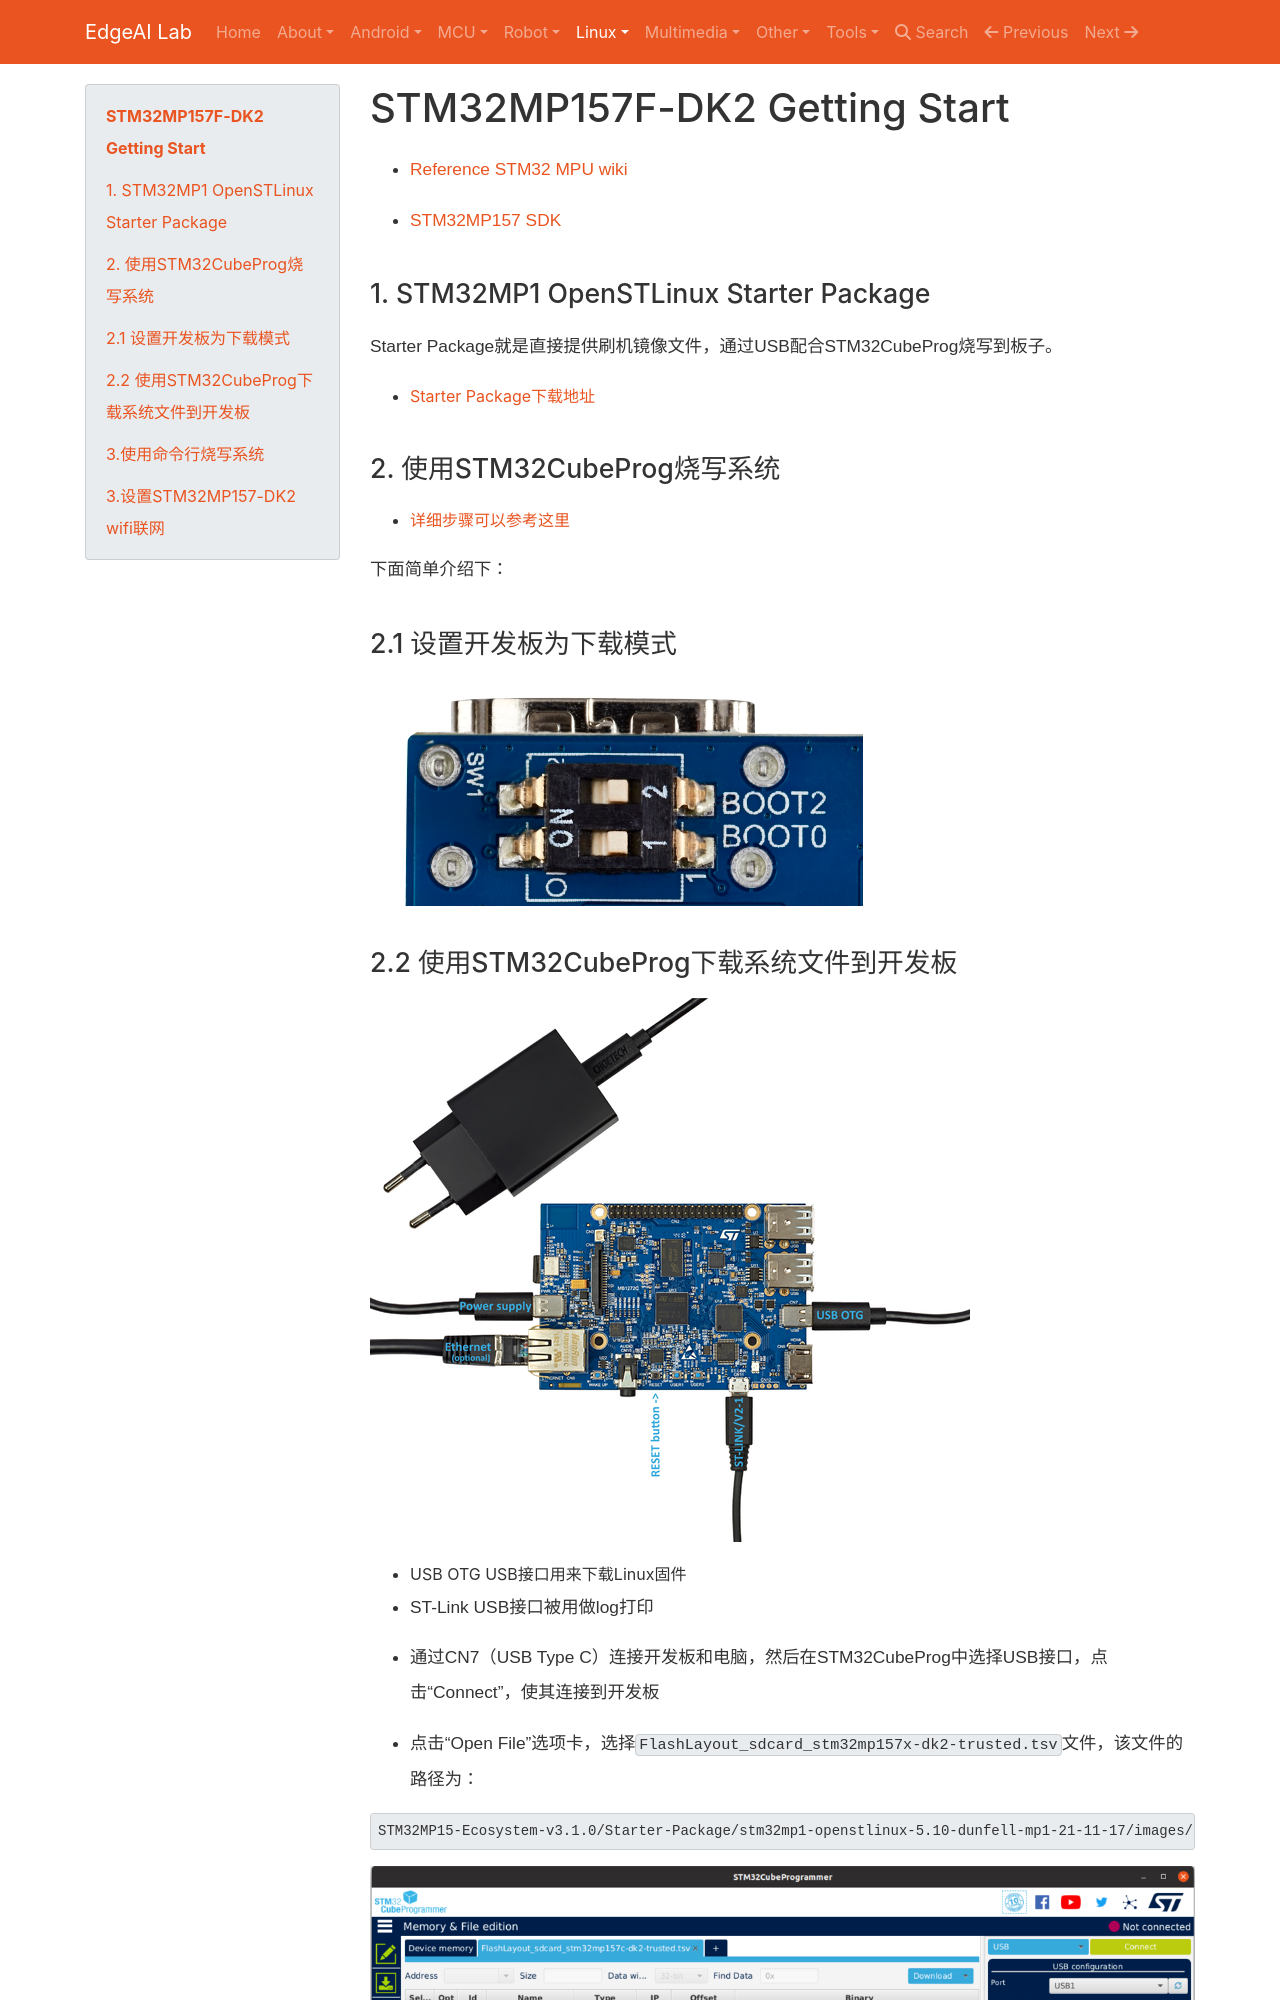

repository: EdgeAI-Lab/notebook · page: Embedded System/linux/STM32MP157/stm32157f_dk2_getting_start/index.html · generator: mkdocs

# STM32MP157F-DK2 Getting Start

* [Reference STM32 MPU wiki](https://wiki.stmicroelectronics.cn/stm32mpu/wiki/Main_Page)

* [STM32MP157 SDK](https://www.st.com/en/embedded-software/stm32-mpu-openstlinux-distribution.html)

## 1. STM32MP1 OpenSTLinux Starter Package

Starter Package就是直接提供刷机镜像文件，通过USB配合STM32CubeProg烧写到板子。

* [Starter Package下载地址](https://www.st.com/content/my_st_com/en/products/embedded-software/mcu-mpu-embedded-software/stm32-embedded-software/stm32-mpu-openstlinux-distribution/stm32mp1starter.license=1640785070785.product=STM32MP15Starter.version=3.1.0.html)

## 2. 使用STM32CubeProg烧写系统

* [详细步骤可以参考这里](https://wiki.stmicroelectronics.cn/stm32mpu/wiki/Getting_started/STM32MP1_boards/STM32MP157x-DK2/Let%27s_start/Populate_the_target_and_boot_the_image)

下面简单介绍下：

## 2.1 设置开发板为下载模式
![](./img/STM32MP157C-DK2_jumper_flash.jpg)

## 2.2 使用STM32CubeProg下载系统文件到开发板

![](./img/STM32MP157C-DK2_with_power_stlink_flasher_ethernet.png)

* USB OTG USB接口用来下载Linux固件
* ST-Link USB接口被用做log打印

1. 通过CN7（USB Type C）连接开发板和电脑，然后在STM32CubeProg中选择USB接口，点击“Connect”，使其连接到开发板

2. 点击“Open File”选项卡，选择```FlashLayout_sdcard_stm32mp157x-dk2-trusted.tsv```文件，该文件的路径为：

```
STM32MP15-Ecosystem-v3.1.0/Starter-Package/stm32mp1-openstlinux-5.10-dunfell-mp1-21-11-17/images/stm32mp1/flashlayout_st-image-weston/trusted
```
![](img/STM32CubePro_DK2_TSV_and_Binary.png)

2. 点击“Browse”按钮，选择[Starter_Pack_Path]/images/stm32mp1文件夹：

```
STM32MP15-Ecosystem-v3.1.0/Starter-Package/stm32mp1-openstlinux-5.10-dunfell-mp1-21-11-17/images/stm32mp1
```
3. 点击“Download”按钮，STM32CubeProg将会自动完成下载任务
